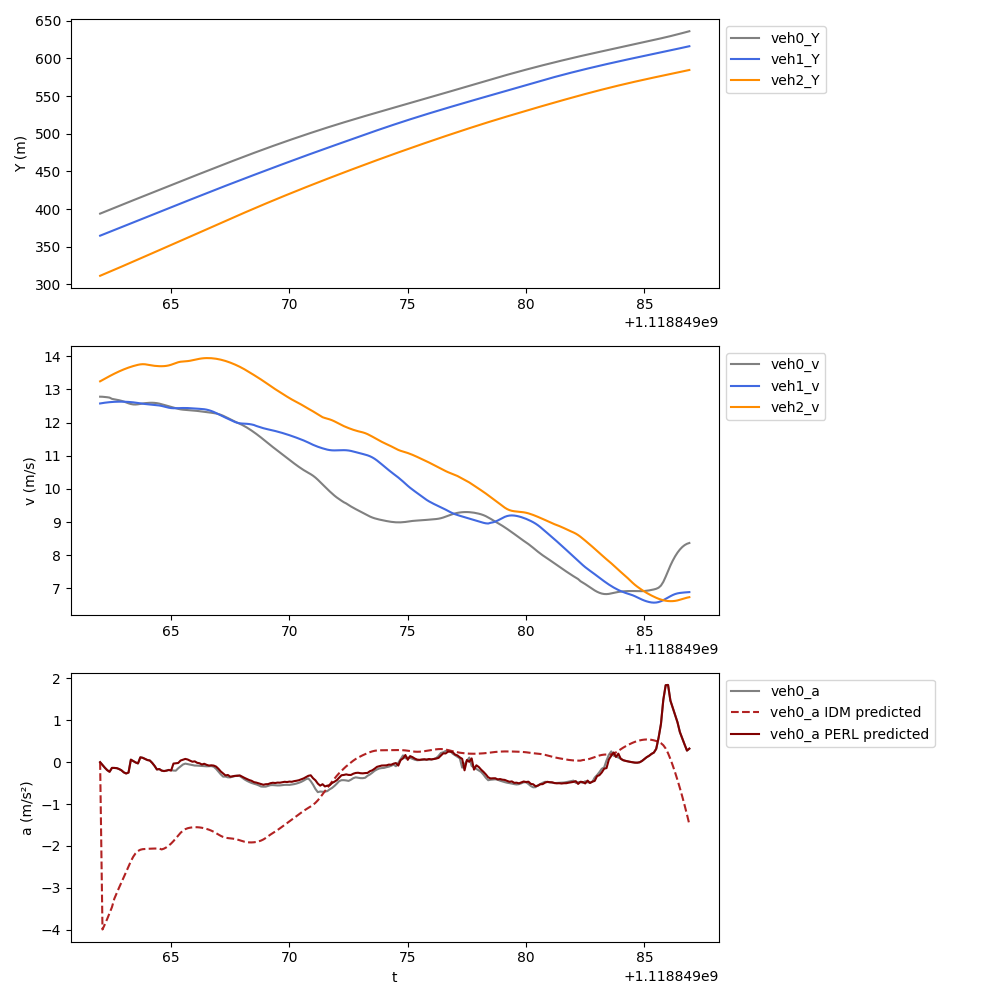

The table this chart was drawn from, first rows:
t, veh_ID0, Y0, v0, a0, veh_ID1, Y1, v1, a1, veh_ID2, Y2, v2, a2, veh_ID-1, Y-1, v-1, a-1, a0_IDM, a0_PERL
1118849062, 543.0, 394, 12.78, -0.003284, 551.0, 364.7, 12.58, 0.1248, 560.0, 311.5, 13.25, 0.3941, 546.0, 404.1, 14.07, -0.05757, -0.003284, -0.003284
1118849062, 543.0, 395.3, 12.78, -0.07046, 551.0, 366, 12.59, 0.1061, 560.0, 312.8, 13.29, 0.3802, 546.0, 405.5, 14.06, -0.02815, -3.99, -0.07046
1118849062, 543.0, 396.6, 12.77, -0.1357, 551.0, 367.3, 12.6, 0.0867, 560.0, 314.2, 13.32, 0.3848, 546.0, 406.9, 14.06, -0.01221, -3.868, -0.1357
1118849062, 543.0, 397.8, 12.77, -0.1933, 551.0, 368.5, 12.61, 0.07342, 560.0, 315.5, 13.36, 0.3843, 546.0, 408.4, 14.06, -0.0001814, -3.738, -0.1933
1118849062, 543.0, 399.1, 12.75, -0.2321, 551.0, 369.8, 12.62, 0.06053, 560.0, 316.8, 13.4, 0.378, 546.0, 409.8, 14.06, 0.002195, -3.6, -0.2321
1118849062, 543.0, 400.4, 12.72, -0.14, 551.0, 371, 12.62, 0.04758, 560.0, 318.2, 13.44, 0.3647, 546.0, 411.2, 14.06, -0.006616, -3.458, -0.14
1118849063, 543.0, 401.7, 12.7, -0.1407, 551.0, 372.3, 12.63, 0.02167, 560.0, 319.5, 13.48, 0.3446, 546.0, 412.6, 14.06, -0.0255, -3.258, -0.1407
1118849063, 543.0, 402.9, 12.69, -0.1451, 551.0, 373.6, 12.63, 0.01352, 560.0, 320.9, 13.51, 0.331, 546.0, 414, 14.05, -0.04834, -3.123, -0.1451
1118849063, 543.0, 404.2, 12.68, -0.1665, 551.0, 374.8, 12.63, 0.005359, 560.0, 322.2, 13.54, 0.3177, 546.0, 415.4, 14.05, -0.07023, -2.994, -0.1665
1118849063, 543.0, 405.5, 12.66, -0.1968, 551.0, 376.1, 12.63, -0.002842, 560.0, 323.6, 13.58, 0.3016, 546.0, 416.8, 14.04, -0.07467, -2.871, -0.1968
1118849063, 543.0, 406.7, 12.64, -0.2458, 551.0, 377.4, 12.63, -0.02321, 560.0, 324.9, 13.61, 0.2794, 546.0, 418.2, 14.04, -0.08153, -2.747, -0.2458
1118849063, 543.0, 408, 12.61, -0.2725, 551.0, 378.6, 12.63, -0.04051, 560.0, 326.3, 13.63, 0.2612, 546.0, 419.6, 14.03, -0.09122, -2.618, -0.2725
1118849063, 543.0, 409.3, 12.58, -0.2506, 551.0, 379.9, 12.62, -0.05801, 560.0, 327.7, 13.66, 0.242, 546.0, 421, 14.02, -0.114, -2.488, -0.2506
1118849063, 543.0, 410.5, 12.56, 0.05627, 551.0, 381.1, 12.62, -0.07606, 560.0, 329, 13.68, 0.2219, 546.0, 422.4, 14.01, -0.1509, -2.363, 0.05627
1118849063, 543.0, 411.8, 12.55, 0.02324, 551.0, 382.4, 12.61, -0.08259, 560.0, 330.4, 13.71, 0.1793, 546.0, 423.8, 13.99, -0.1961, -2.256, 0.02324
1118849064, 543.0, 413, 12.55, -0.009805, 551.0, 383.7, 12.6, -0.1, 560.0, 331.8, 13.73, 0.163, 546.0, 425.2, 13.97, -0.2419, -2.174, -0.009805
1118849064, 543.0, 414.3, 12.55, -0.0328, 551.0, 384.9, 12.59, -0.1133, 560.0, 333.1, 13.74, 0.1374, 546.0, 426.6, 13.95, -0.2862, -2.12, -0.0328
1118849064, 543.0, 415.5, 12.56, 0.1119, 551.0, 386.2, 12.58, -0.1145, 560.0, 334.5, 13.76, 0.08609, 546.0, 428, 13.92, -0.312, -2.09, 0.1119
1118849064, 543.0, 416.8, 12.58, 0.1008, 551.0, 387.4, 12.57, -0.09269, 560.0, 335.9, 13.76, 0.01512, 546.0, 429.4, 13.89, -0.3481, -2.076, 0.1008
1118849064, 543.0, 418, 12.59, 0.07534, 551.0, 388.7, 12.56, -0.07355, 560.0, 337.3, 13.76, -0.0893, 546.0, 430.8, 13.85, -0.3749, -2.071, 0.07534
1118849064, 543.0, 419.3, 12.59, 0.04747, 551.0, 390, 12.55, -0.06059, 560.0, 338.6, 13.75, -0.1546, 546.0, 432.1, 13.82, -0.3992, -2.068, 0.04747
1118849064, 543.0, 420.6, 12.6, 0.03687, 551.0, 391.2, 12.55, -0.05795, 560.0, 340, 13.74, -0.1662, 546.0, 433.5, 13.78, -0.48, -2.065, 0.03687
1118849064, 543.0, 421.8, 12.6, -0.01975, 551.0, 392.5, 12.54, -0.07352, 560.0, 341.4, 13.72, -0.09064, 546.0, 434.9, 13.73, -0.5413, -2.062, -0.01975
1118849064, 543.0, 423.1, 12.6, -0.09086, 551.0, 393.7, 12.54, -0.0813, 560.0, 342.8, 13.71, -0.06479, 546.0, 436.3, 13.68, -0.6032, -2.061, -0.09086
1118849064, 543.0, 424.3, 12.59, -0.1767, 551.0, 395, 12.53, -0.09767, 560.0, 344.1, 13.71, -0.03992, 546.0, 437.6, 13.63, -0.6276, -2.062, -0.1767
1118849064, 543.0, 425.6, 12.57, -0.1666, 551.0, 396.2, 12.52, -0.1315, 560.0, 345.5, 13.7, -0.01893, 546.0, 439, 13.55, -0.456, -2.061, -0.1666
1118849065, 543.0, 426.9, 12.56, -0.204, 551.0, 397.5, 12.5, -0.1489, 560.0, 346.9, 13.7, 0.009813, 546.0, 440.3, 13.5, -0.3966, -2.082, -0.204
1118849065, 543.0, 428.1, 12.53, -0.2149, 551.0, 398.7, 12.49, -0.1795, 560.0, 348.2, 13.7, 0.06584, 546.0, 441.7, 13.46, -0.3166, -2.063, -0.2149
1118849065, 543.0, 429.4, 12.51, -0.2051, 551.0, 400, 12.47, -0.1789, 560.0, 349.6, 13.71, 0.1364, 546.0, 443, 13.43, -0.2231, -2.033, -0.2051
1118849065, 543.0, 430.6, 12.49, -0.1886, 551.0, 401.2, 12.45, -0.1398, 560.0, 351, 13.72, 0.2284, 546.0, 444.4, 13.41, -0.1199, -1.992, -0.1886
1118849065, 543.0, 431.9, 12.48, -0.1905, 551.0, 402.5, 12.44, 0.01098, 560.0, 352.4, 13.75, 0.2211, 546.0, 445.7, 13.4, -0.05249, -1.942, -0.2039
1118849065, 543.0, 433.1, 12.46, -0.2037, 551.0, 403.7, 12.43, 0.00246, 560.0, 353.7, 13.77, 0.2576, 546.0, 447.1, 13.4, -0.01824, -1.884, -0.03651
1118849065, 543.0, 434.4, 12.43, -0.2058, 551.0, 404.9, 12.43, -0.002946, 560.0, 355.1, 13.8, 0.2471, 546.0, 448.4, 13.39, -0.01781, -1.818, -0.02953
1118849065, 543.0, 435.6, 12.42, -0.1493, 551.0, 406.2, 12.44, -0.00429, 560.0, 356.5, 13.82, 0.185, 546.0, 449.7, 13.39, -0.06461, -1.75, -0.02266
1118849065, 543.0, 436.8, 12.4, -0.1027, 551.0, 407.4, 12.44, 0.3744, 560.0, 357.9, 13.84, 0.1122, 546.0, 451.1, 13.38, -0.1343, -1.687, 0.03564
1118849066, 543.0, 438.1, 12.39, -0.05889, 551.0, 408.7, 12.44, 0.1403, 560.0, 359.3, 13.84, 0.05136, 546.0, 452.4, 13.37, -0.2252, -1.636, 0.05532
1118849066, 543.0, 439.3, 12.39, -0.03755, 551.0, 409.9, 12.44, -0.1171, 560.0, 360.7, 13.85, 0.04601, 546.0, 453.8, 13.35, -0.314, -1.6, 0.07447
1118849066, 543.0, 440.6, 12.38, -0.04924, 551.0, 411.2, 12.44, -0.4353, 560.0, 362, 13.86, 0.0818, 546.0, 455.1, 13.32, -0.3338, -1.577, 0.06051
1118849066, 543.0, 441.8, 12.38, -0.06215, 551.0, 412.4, 12.44, -0.04637, 560.0, 363.4, 13.87, 0.1248, 546.0, 456.4, 13.28, -0.382, -1.565, 0.03273
1118849066, 543.0, 443, 12.37, -0.07461, 551.0, 413.7, 12.43, -0.05776, 560.0, 364.8, 13.88, 0.155, 546.0, 457.7, 13.24, -0.4281, -1.557, 0.007937
1118849066, 543.0, 444.3, 12.36, -0.08393, 551.0, 414.9, 12.42, -0.05314, 560.0, 366.2, 13.9, 0.1639, 546.0, 459.1, 13.2, -0.4754, -1.553, 0.01635
1118849066, 543.0, 445.5, 12.35, -0.08523, 551.0, 416.1, 12.42, -0.03976, 560.0, 367.6, 13.91, 0.1531, 546.0, 460.4, 13.15, -0.5017, -1.553, -0.01818
1118849066, 543.0, 446.7, 12.35, -0.08933, 551.0, 417.4, 12.42, -0.04488, 560.0, 369, 13.93, 0.09313, 546.0, 461.7, 13.1, -0.5332, -1.558, -0.02909
1118849066, 543.0, 448, 12.34, -0.09264, 551.0, 418.6, 12.41, -0.06901, 560.0, 370.4, 13.94, 0.06596, 546.0, 463, 13.05, -0.5574, -1.566, -0.05819
1118849066, 543.0, 449.2, 12.33, -0.09568, 551.0, 419.9, 12.4, -0.1224, 560.0, 371.8, 13.94, 0.03775, 546.0, 464.3, 13, -0.5808, -1.578, -0.04119
1118849066, 543.0, 450.4, 12.32, -0.1017, 551.0, 421.1, 12.39, -0.1878, 560.0, 373.2, 13.95, 0.01114, 546.0, 465.6, 12.94, -0.6075, -1.594, -0.06681
1118849067, 543.0, 451.7, 12.31, -0.09887, 551.0, 422.3, 12.37, -0.2183, 560.0, 374.6, 13.95, -0.02276, 546.0, 466.9, 12.88, -0.6309, -1.612, -0.08371
1118849067, 543.0, 452.9, 12.3, -0.0967, 551.0, 423.6, 12.35, -0.2726, 560.0, 376, 13.94, -0.06247, 546.0, 468.2, 12.81, -0.6603, -1.635, -0.07775
1118849067, 543.0, 454.1, 12.29, -0.1117, 551.0, 424.8, 12.32, -0.3242, 560.0, 377.3, 13.94, -0.101, 546.0, 469.5, 12.75, -0.705, -1.662, -0.08421
1118849067, 543.0, 455.4, 12.28, -0.1617, 551.0, 426, 12.29, -0.3682, 560.0, 378.7, 13.93, -0.1382, 546.0, 470.7, 12.68, -0.7267, -1.694, -0.1077
1118849067, 543.0, 456.6, 12.26, -0.2275, 551.0, 427.3, 12.26, -0.3609, 560.0, 380.1, 13.91, -0.1514, 546.0, 472, 12.6, -0.7483, -1.727, -0.1609
1118849067, 543.0, 457.8, 12.24, -0.2939, 551.0, 428.5, 12.22, -0.3569, 560.0, 381.5, 13.9, -0.1814, 546.0, 473.2, 12.53, -0.7323, -1.76, -0.2259
1118849067, 543.0, 459, 12.21, -0.3484, 551.0, 429.7, 12.18, -0.3393, 560.0, 382.9, 13.88, -0.2103, 546.0, 474.5, 12.46, -0.6986, -1.785, -0.2716
1118849067, 543.0, 460.3, 12.17, -0.3463, 551.0, 430.9, 12.15, -0.3288, 560.0, 384.3, 13.86, -0.238, 546.0, 475.7, 12.39, -0.6849, -1.803, -0.3192
1118849067, 543.0, 461.5, 12.14, -0.3647, 551.0, 432.1, 12.12, -0.3181, 560.0, 385.7, 13.84, -0.2562, 546.0, 477, 12.32, -0.6849, -1.812, -0.3083
1118849068, 543.0, 462.7, 12.1, -0.3652, 551.0, 433.4, 12.08, -0.3241, 560.0, 387.1, 13.81, -0.2808, 546.0, 478.2, 12.25, -0.6919, -1.819, -0.3497
1118849068, 543.0, 463.9, 12.06, -0.3486, 551.0, 434.6, 12.05, -0.3103, 560.0, 388.4, 13.78, -0.3041, 546.0, 479.4, 12.18, -0.6957, -1.825, -0.3406
1118849068, 543.0, 465.1, 12.03, -0.3354, 551.0, 435.8, 12.02, -0.2619, 560.0, 389.8, 13.75, -0.3264, 546.0, 480.6, 12.11, -0.6924, -1.834, -0.329
1118849068, 543.0, 466.3, 12, -0.3205, 551.0, 437, 12, -0.1579, 560.0, 391.2, 13.72, -0.3448, 546.0, 481.8, 12.04, -0.6907, -1.847, -0.3292
1118849068, 543.0, 467.5, 11.97, -0.3343, 551.0, 438.2, 11.98, -0.08698, 560.0, 392.6, 13.68, -0.365, 546.0, 483, 11.97, -0.6869, -1.864, -0.3181
... 190 more rows
